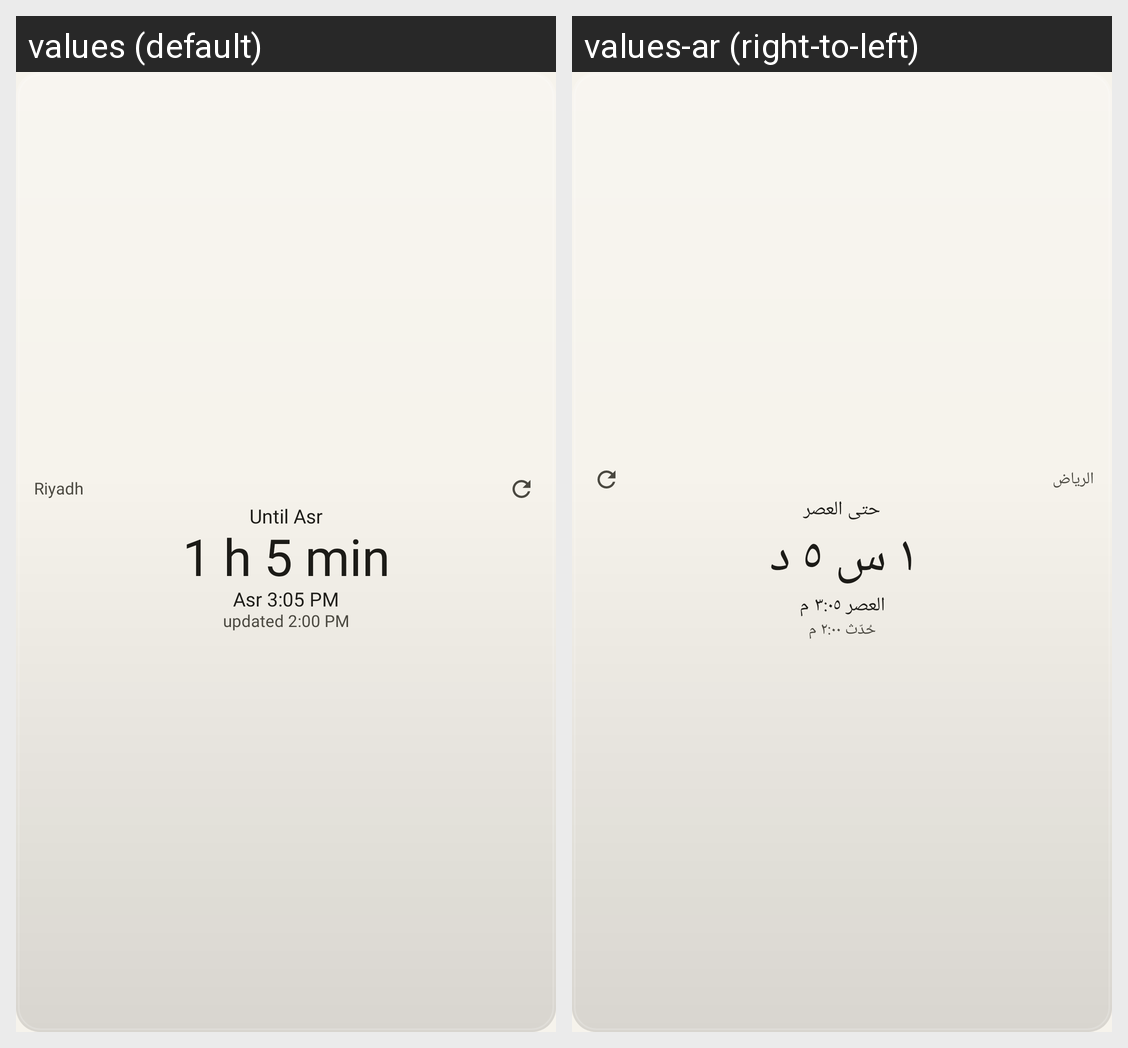

Translations of the strings shown on this Android screen, per locale in the grid:
Android screen res/layout/w_countdown.xml rendered under 2 locales, left to right: values (default), values-ar (right-to-left). Device: Nexus 5 (rendered at 1080×1920; each locale shown at half size, 540×960, under a caption strip naming it); theme Theme.Sakina.
Strings drawn on this screen, with the default value and each locale's value (text and hints the layout hard-codes, and strings that could not be matched under every locale, appear in the picture but are not listed):

w_sample_place
  values: Riyadh
  values-ar: الرياض

w_sample_until
  values: Until Asr
  values-ar: حتى العصر

w_sample_big
  values: 1 h 5 min
  values-ar: ١ س ٥ د

w_sample_name_time
  values: Asr 3:05 PM
  values-ar: العصر ٣:٠٥ م

w_sample_stamp
  values: updated 2:00 PM
  values-ar: حُدّث ٢:٠٠ م
